Run: headless pygame with SDL's dummy video driver; simulated clock (each Clock.tick advances the game by its frame time, no real sleeping); random seed 0; keys injected as events and as key.get_pressed() state; mouse plan: one left click at the window centre at the start of phase 2, then a move to the lower-right quarter at the start of phase 3.
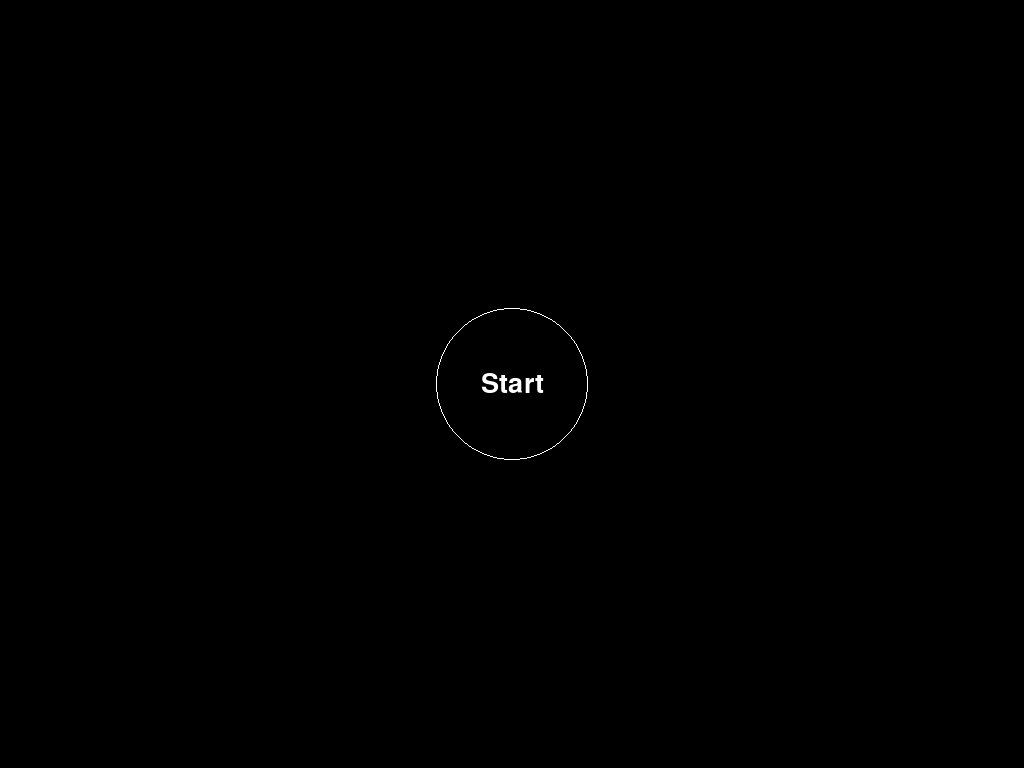
Frame 1 of 4 · flips 1–60 · no input
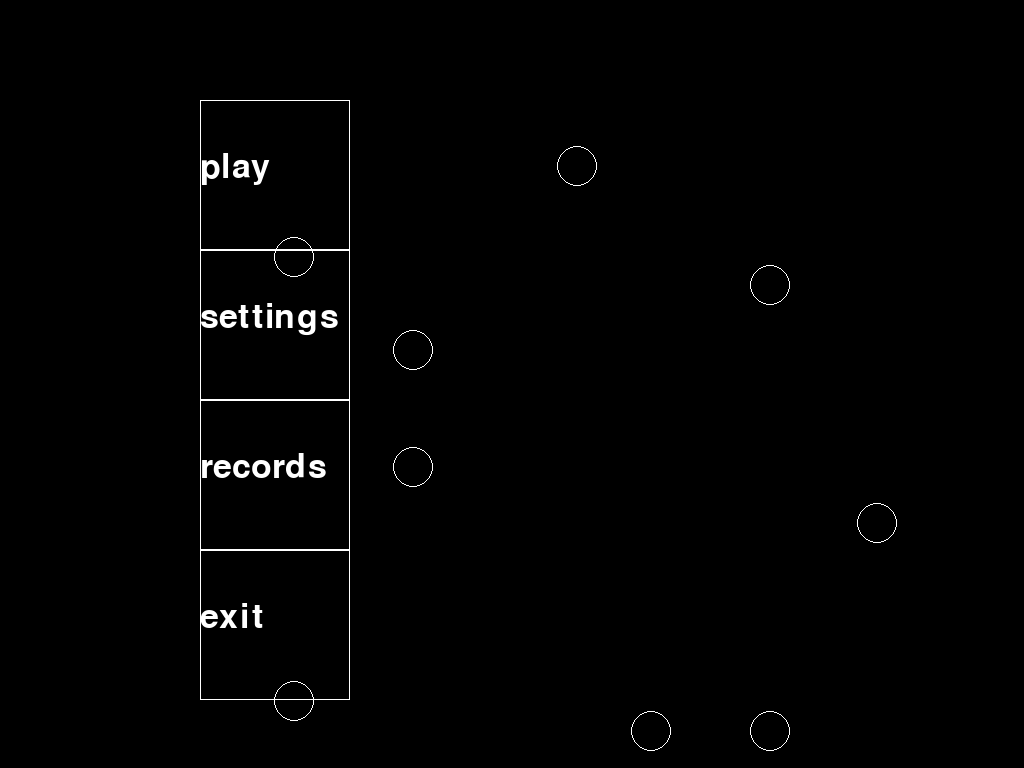
Frame 2 of 4 · flips 61–180 · clicked the window centre · tapped SPACE, RETURN · held RIGHT (→), D
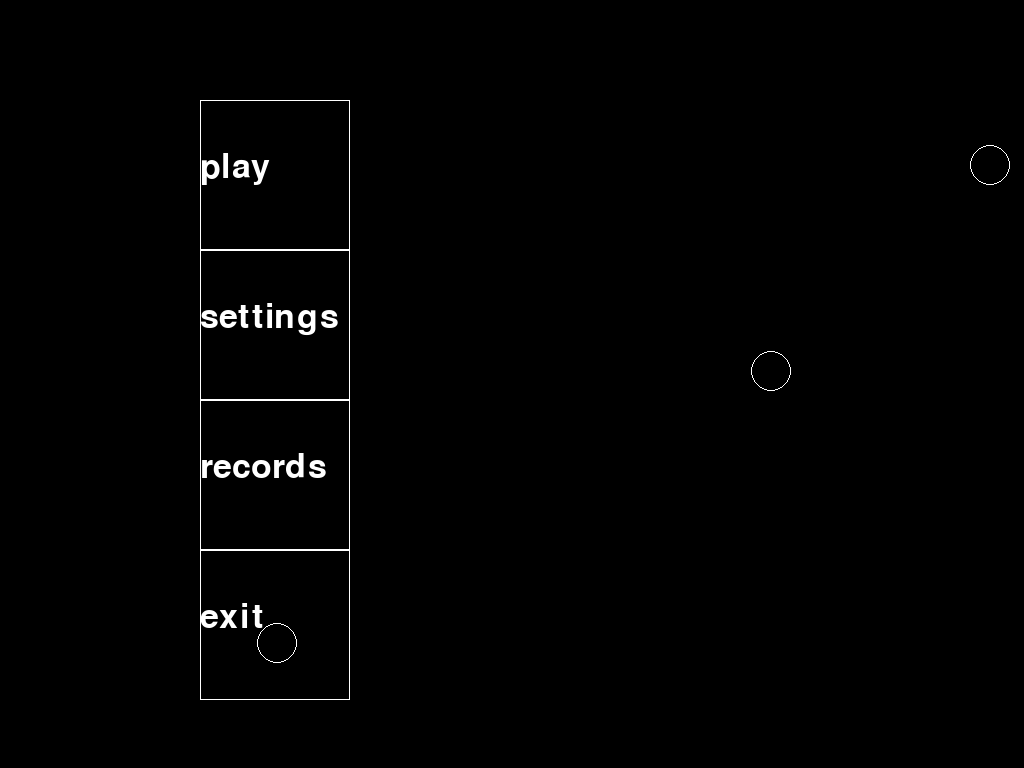
Frame 3 of 4 · flips 181–300 · moved the mouse to the lower-right quarter · held DOWN (↓), S
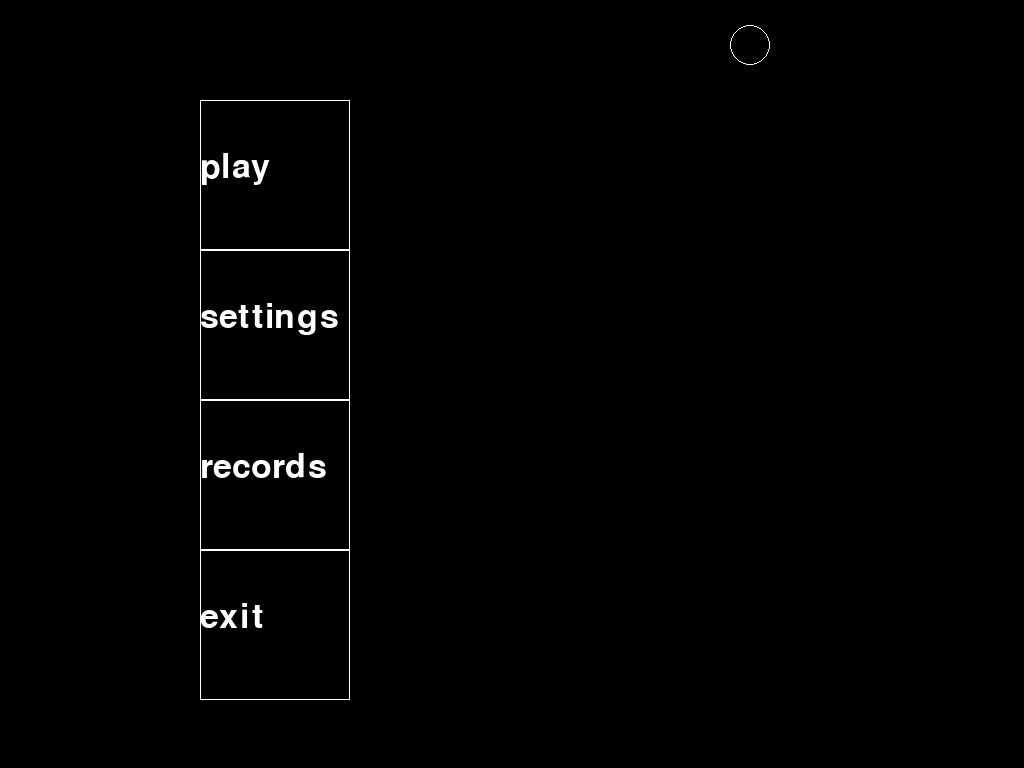
Frame 4 of 4 · flips 301–420 · held LEFT (←), A, UP (↑), W

The pygame program that drew these frames:

import pygame
import random
import math

pygame.init()
size = width, height = 1024, 768
screen = pygame.display.set_mode(size)
pygame.display.set_caption('ultra cs aim assister')
sprite = pygame.sprite.Sprite()
all_sprites = pygame.sprite.Group()

default_color_ball = pygame.color.Color('white')
default_radius_ball = 35
default_width_ball = 1
default_fulness_ball = 0
default_col_vo = 4
default_color_screen = pygame.color.Color('black')
color_screen = default_color_screen

color_ball = default_color_ball
radius_ball = default_radius_ball
width_ball = default_width_ball
fulness_ball = default_fulness_ball

click = 0
start_timer = None
rectangle_menu = pygame.Rect(width - width / 5, height - height / 10,
                             width / 5, height / 10)
v = 1
time = 0

zapusk = None
pygame.draw.circle(screen, 'white', (width / 2, height / 2), height / 10, 1)
text = 'Start'
f = pygame.font.Font(None, 40)
text = f.render(text, True, 'white')
pos = text.get_rect(center=(width / 2, height / 2))
screen.blit(text, pos)
col_vo = default_col_vo

horizontal_borders = pygame.sprite.Group()
vertical_borders = pygame.sprite.Group()

begin = 1
to_menu = 0
to_settings = 0
to_records = 0
to_intro = 0
to_gameplay = 0
to_results = 0
clicked = 0
end_click = 0

running = True
clock = pygame.time.Clock()
FPS = 120


class Menu:
    def __init__(self, width, height):
        self.width = width
        self.height = height
        self.board = [[0] * width for _ in range(height)]
        self.left = 200
        self.top = 100
        self.cell_size = 150
        self.text_x = 200
        self.text_y = 150

    def set_view(self, left, top, cell_size):
        self.left = left
        self.top = top
        self.cell_size = cell_size

    def render(self, screen):
        texts = ['play', 'settings', 'records', 'exit']
        text_x = self.text_x
        text_y = self.text_y
        cur_left = self.left
        cur_top = self.top
        for i in self.board:
            for x in i:
                pygame.draw.rect(screen, (255, 255, 255), (cur_left, cur_top, self.cell_size, self.cell_size), 1)
                cur_left += self.cell_size
            cur_top += self.cell_size
            cur_left = self.left
        for _ in texts:
            font = pygame.font.Font(None, 50)
            text = font.render(_, True, (255, 255, 255))
            screen.blit(text, (text_x, text_y))
            text_y += 150

    def click(self, mouse_pos):
        ret = 0
        if 200 <= mouse_pos[0] <= 350:
            if 100 < mouse_pos[1] < 250:
                ret = 1
            elif 250 < mouse_pos[1] < 400:
                ret = 2
            elif 400 < mouse_pos[1] < 550:
                ret = 3
            elif 550 < mouse_pos[1] < 700:
                ret = 4
        return ret


class Game:
    def __init__(self, color_ball, radius_ball, width_ball, fulness_ball, width, height, screen):
        self.color_ball = color_ball
        self.radius_ball = radius_ball
        self.width_ball = width_ball
        self.fulness_ball = fulness_ball
        self.width = width
        self.height = height
        self.coord_x = width / 2
        self.coord_y = height / 2
        self.width_right = self.width - self.radius_ball
        self.width_left = self.radius_ball
        self.height_top = self.radius_ball
        self.height_bottom = self.height - self.radius_ball
        self.screen = screen

    def render(self):
        if self.fulness_ball == 0:
            pygame.draw.circle(self.screen, self.color_ball, (self.width / 2, self.height / 2),
                               self.radius_ball, self.width_ball)
        elif self.fulness_ball == 1:
            self.width_ball = 0
            pygame.draw.circle(self.screen, self.color_ball, (self.width / 2, self.height / 2),
                               self.radius_ball, self.width_ball)

    def update(self):
        self.coord_x = random.randint(self.width_left, self.width_right)
        self.coord_y = random.randrange(self.height_top, self.height_bottom)
        pygame.draw.circle(self.screen, self.color_ball, (self.coord_x, self.coord_y),
                           self.radius_ball, self.width_ball)

    # в разработке
    def update2(self, radius_ball2):
        self.hsv = self.color_ball.hsva
        self.radius_ball2 = radius_ball2
        if self.radius_ball <= self.radius_ball2 * 1.2:
            self.screen.fill('black')
            self.radius_ball += 1
            self.color_ball.hsva = (self.hsv[0], self.hsv[1], self.hsv[2] - 9, self.hsv[3])
            pygame.draw.circle(self.screen, self.color_ball, (self.coord_x, self.coord_y),
                               self.radius_ball, self.width_ball)
        else:
            self.radius_ball = self.radius_ball / 1.2
            self.color_ball.hsva = (self.hsv[0], self.hsv[1], 100, self.hsv[3])
            self.screen.fill('black')

    def return_pos(self):
        return self.coord_x, self.coord_y

    def end(self, time, rectangle):
        self.time = str(round(time, 3))
        self.f = pygame.font.Font(None, 50)
        self.text = 'Time - ' + self.time + ' sec'
        self.text = self.f.render(self.text, True, 'Green')
        self.pos = self.text.get_rect(center=(width / 2, height / 2))
        screen.blit(self.text, self.pos)
        self.f = pygame.font.Font(None, 25)
        self.text = 'Back to menu'
        self.text = self.f.render(self.text, True, 'Green')
        self.rectangle = rectangle
        self.pos = self.text.get_rect(center=(self.width - self.width / 10, self.height - self.height / 20))
        pygame.draw.rect(self.screen, 'green', self.rectangle, 1)
        screen.blit(self.text, self.pos)


class Ball(pygame.sprite.Sprite):
    def __init__(self, radius, x, y, colvo_stolknoveniy):
        super().__init__(all_sprites)
        self.radius = radius
        self.image = pygame.Surface((2 * radius, 2 * radius),
                                    pygame.SRCALPHA, 32)
        pygame.draw.circle(self.image, pygame.Color('white'),
                           (radius, radius), radius, 1)
        self.rect = pygame.Rect(x, y, 2 * radius, 2 * radius)
        self.vx = random.randint(-10, 10)
        if self.vx == 0:
            self.vx = random.randint(-10, 10)
        self.vy = random.randrange(-10, 10)
        if self.vy == 0:
            self.vy = random.randint(-10, 10)
        self.colvo_stolknoveniy = colvo_stolknoveniy

    def update(self):
        self.rect = self.rect.move(self.vx, self.vy)
        if pygame.sprite.spritecollideany(self, horizontal_borders):
            self.vy = -self.vy
            self.colvo_stolknoveniy += 1
        if pygame.sprite.spritecollideany(self, vertical_borders):
            self.vx = -self.vx
            self.colvo_stolknoveniy += 1
        if self.colvo_stolknoveniy == 2:
            self.kill()


class Border(pygame.sprite.Sprite):
    def __init__(self, x1, y1, x2, y2):
        super().__init__(all_sprites)
        if x1 == x2:
            self.add(vertical_borders)
            self.image = pygame.Surface([1, y2 - y1])
            self.rect = pygame.Rect(x1, y1, 1, y2 - y1)
        else:
            self.add(horizontal_borders)
            self.image = pygame.Surface([x2 - x1, 1])
            self.rect = pygame.Rect(x1, y1, x2 - x1, 1)


menu = Menu(1, 4)
game = Game(color_ball, radius_ball, width_ball, fulness_ball, width, height, screen)
Border(5, 5, width - 5, 5)
Border(5, height - 5, width - 5, height - 5)
Border(5, 5, 5, height - 5)
Border(width - 5, 5, width - 5, height - 5)
for i in range(20):
    Ball(20, width / 2, height / 2, 0)

if __name__ == '__main__':
    while running:
        for event in pygame.event.get():
            if event.type == pygame.QUIT:
                running = False
            if event.type == pygame.MOUSEBUTTONDOWN and event.button == 1:
                x_coord = pygame.mouse.get_pos()[0]
                y_coord = pygame.mouse.get_pos()[1]
                if (pygame.mouse.get_pos()[0] - game.coord_x) ** 2 + (
                        pygame.mouse.get_pos()[1] - game.coord_y) ** 2 < default_radius_ball ** 2:
                    clicked = 1
                if width - width / 5 <= x_coord <= (width - width / 5) + (width / 5)\
                        and height - height / 10 <= y_coord <= (height - height / 10) + (height / 10)  and col_vo == 0:
                    end_click = 1
                sqx = (x_coord - (width / 2)) ** 2
                sqy = (y_coord - (height / 2)) ** 2
                if math.sqrt(sqx + sqy) < height / 10 and begin == 1:
                    begin = 0
                    to_intro = 1
                    to_menu = 1
                if to_menu == 1:
                    if menu.click([x_coord, y_coord]) == 1:
                        to_gameplay = 1
                        to_menu = 0
                        to_intro = 0
                    elif menu.click([x_coord, y_coord]) == 2:
                        to_menu = 0
                        to_settings = 1
                        to_intro = 0
                    elif menu.click([x_coord, y_coord]) == 3:
                        to_menu = 0
                        to_records = 1
                        to_intro = 0
                    elif menu.click([x_coord, y_coord]) == 4:
                        running = False
                        break
        screen.fill((0, 0, 0))
        if begin == 1:
            pygame.draw.circle(screen, 'white', (width / 2, height / 2), height / 10, 1)
            text = 'Start'
            f = pygame.font.Font(None, 40)
            text = f.render(text, True, 'white')
            pos = text.get_rect(center=(width / 2, height / 2))
            screen.blit(text, pos)
        if to_intro == 1:
            all_sprites.draw(screen)
            horizontal_borders.draw(screen)
            vertical_borders.draw(screen)
            all_sprites.update()
        if to_menu == 1:
            menu.render(screen)
        if to_gameplay == 1:
            time += v / 60
            if clicked == 1:
                col_vo -= 1
                clicked = 0
                game.update()
            else:
                pygame.draw.circle(game.screen, game.color_ball, (game.coord_x, game.coord_y),
                                   game.radius_ball, game.width_ball)
            if col_vo == 0:
                game.end(time, rectangle_menu)
                to_gameplay = 0
                to_results = 1
        if to_results == 1:
            game.end(time, rectangle_menu)
            if end_click == 1:
                begin = 0
                to_menu = 1
                to_settings = 0
                to_records = 0
                to_intro = 0
                to_gameplay = 0
                to_results = 0
                clicked = 0
                end_click = 0
                col_vo = default_col_vo
                time = 0
        pygame.display.flip()
        clock.tick(FPS)
